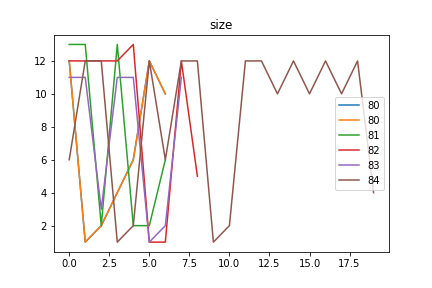

The table this chart was drawn from, first rows:
size, Avg_max_fit, Gen, Dataset, CosDist, Hof
80, 109.0, 62, [6, 6, 6, 6], 0.6667, [12, 1, 2, 4, 6, 12, 10]
81, 109.0, 14, [6, 6, 6, 6], 0.7706, [13, 13, 2, 13, 2, 2, 6]
82, 109, 64, [6, 6, 6, 6], 1.0, [12, 12, 12, 12, 13, 1, 1, 12, 5]
83, 109, 39, [6, 6, 6, 6], 1.0, [11, 11, 3, 11, 11, 1, 2, 11]
84, 109, 53, [6, 6, 6, 6], 0.8189, [6, 12, 12, 1, 2, 12, 6, 12, 12, 1, 2, 1…
